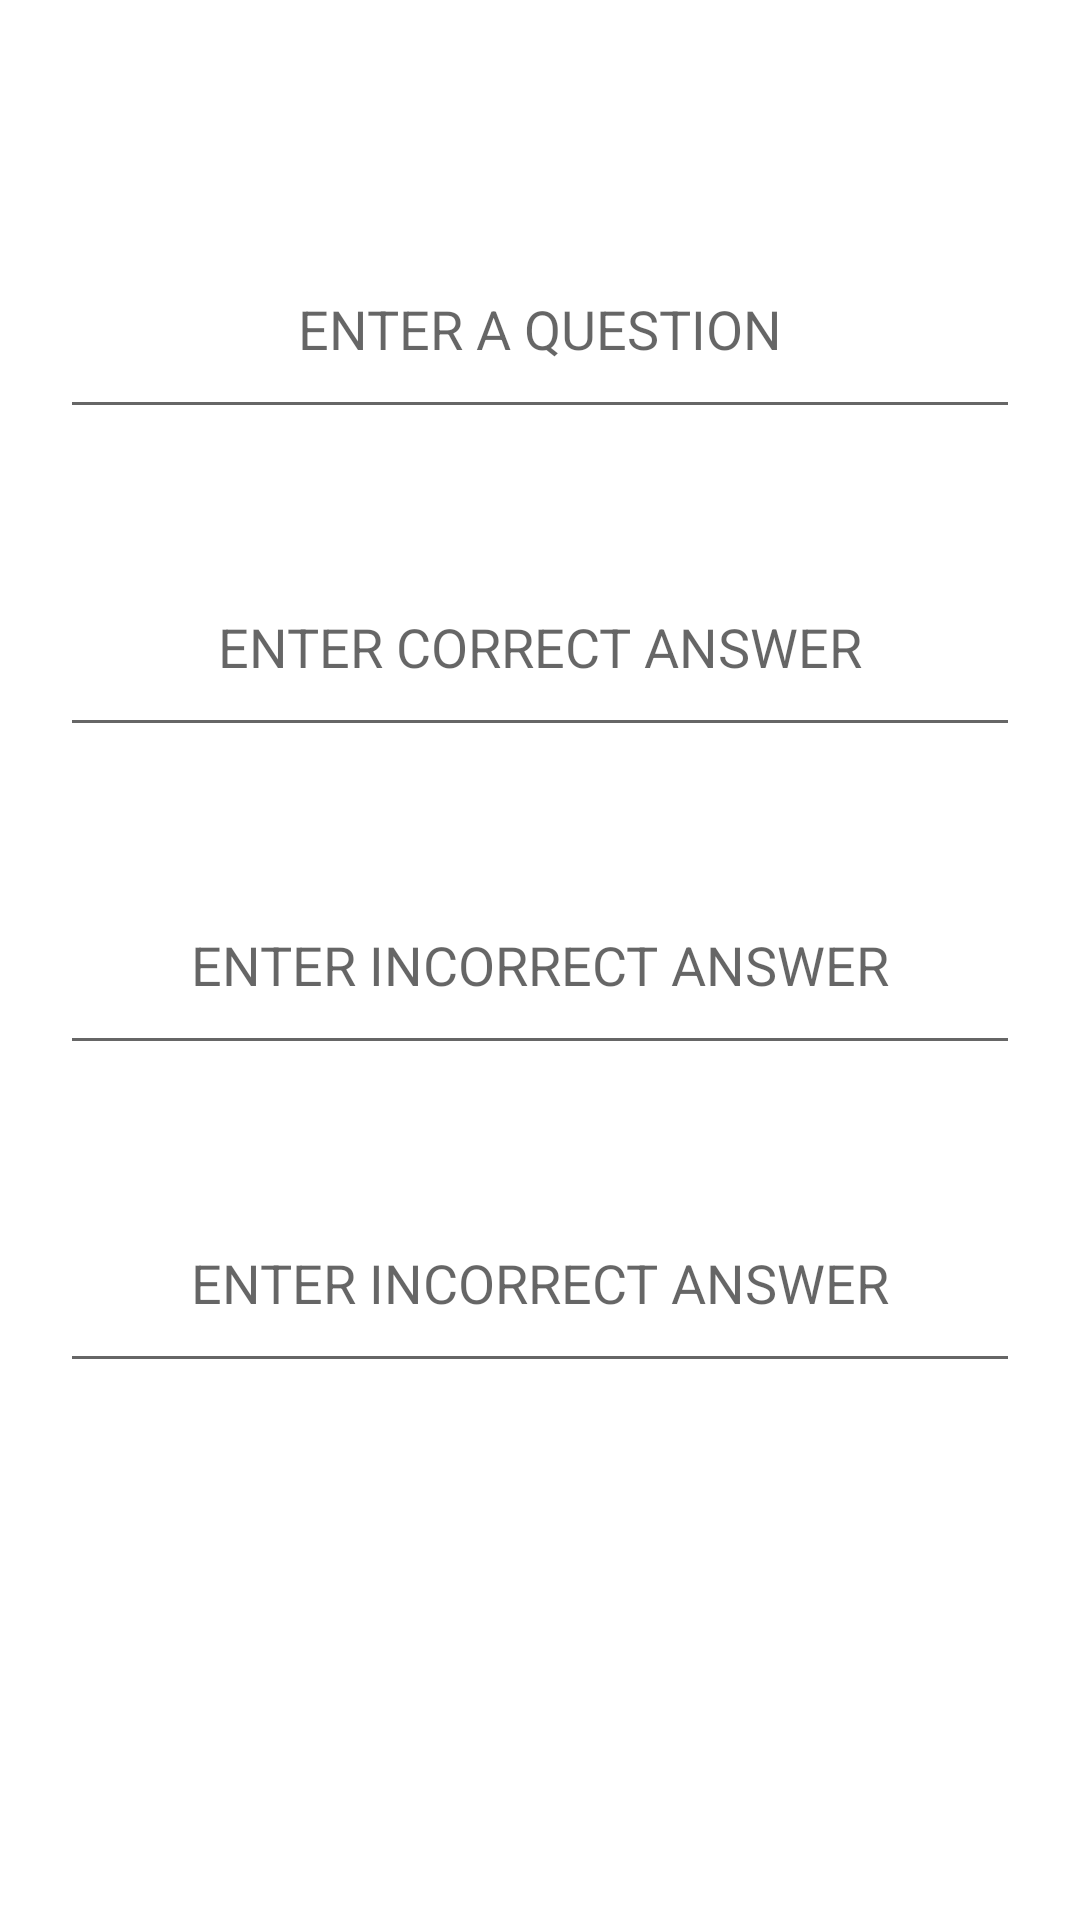

Here is an Android app screen rendered from its layout file. Give the layout XML and the strings, colors and styles it references.
<!-- AndroidManifest.xml: application theme Theme.AndisFlashcardApp -->
<!-- res/layout/activity_add_card.xml -->
<?xml version="1.0" encoding="utf-8"?>
<androidx.constraintlayout.widget.ConstraintLayout xmlns:android="http://schemas.android.com/apk/res/android"
    xmlns:app="http://schemas.android.com/apk/res-auto"
    xmlns:tools="http://schemas.android.com/tools"
    android:layout_width="match_parent"
    android:layout_height="match_parent"
    tools:context=".AddCardActivity">

    <EditText
        android:id="@+id/editQuestion"
        android:layout_width="match_parent"
        android:layout_height="70dp"
        android:layout_margin="20dp"
        android:hint="ENTER A QUESTION"
        android:gravity="center"
        app:layout_constraintBottom_toBottomOf="parent"
        app:layout_constraintHorizontal_bias="0.01"
        app:layout_constraintLeft_toLeftOf="parent"
        app:layout_constraintRight_toRightOf="parent"
        app:layout_constraintTop_toTopOf="parent"
        app:layout_constraintVertical_bias="0.1"/>

    <EditText
        android:id="@+id/editAnswer"
        android:layout_width="match_parent"
        android:layout_height="70dp"
        android:layout_margin="20dp"
        android:hint="ENTER CORRECT ANSWER"
        android:gravity="center"
        app:layout_constraintBottom_toBottomOf="parent"
        app:layout_constraintHorizontal_bias="0.01"
        app:layout_constraintLeft_toLeftOf="parent"
        app:layout_constraintRight_toRightOf="parent"
        app:layout_constraintTop_toTopOf="parent"
        app:layout_constraintVertical_bias="0.3"/>

    <EditText
        android:id="@+id/editAnswer1"
        android:layout_width="match_parent"
        android:layout_height="70dp"
        android:layout_margin="20dp"
        android:hint="ENTER INCORRECT ANSWER"
        android:gravity="center"
        app:layout_constraintBottom_toBottomOf="parent"
        app:layout_constraintHorizontal_bias="0.01"
        app:layout_constraintLeft_toLeftOf="parent"
        app:layout_constraintRight_toRightOf="parent"
        app:layout_constraintTop_toTopOf="parent"
        app:layout_constraintVertical_bias="0.5"/>


    <EditText
        android:id="@+id/editAnswer2"
        android:layout_width="match_parent"
        android:layout_height="70dp"
        android:layout_margin="20dp"
        android:hint="ENTER INCORRECT ANSWER"
        android:gravity="center"
        app:layout_constraintBottom_toBottomOf="parent"
        app:layout_constraintHorizontal_bias="0.01"
        app:layout_constraintLeft_toLeftOf="parent"
        app:layout_constraintRight_toRightOf="parent"
        app:layout_constraintTop_toTopOf="parent"
        app:layout_constraintVertical_bias="0.7"/>
    <ImageView
        android:id="@+id/flashcard_add_cancel"
        android:layout_width="wrap_content"
        android:layout_height="wrap_content"
        android:background="@drawable/ic_outline_cancel_24"
        app:layout_constraintBottom_toBottomOf="parent"
        app:layout_constraintHorizontal_bias="0.999"
        app:layout_constraintLeft_toLeftOf="parent"
        app:layout_constraintRight_toRightOf="parent"
        app:layout_constraintTop_toTopOf="parent"
        app:layout_constraintVertical_bias="0.997"
    />

    <ImageView
        android:id="@+id/flashcard_add"
        android:layout_width="wrap_content"
        android:layout_height="wrap_content"
        android:background="@drawable/ic_baseline_arrow_circle_down_24"
        app:layout_constraintBottom_toBottomOf="parent"
        app:layout_constraintHorizontal_bias="0.001"
        app:layout_constraintLeft_toLeftOf="parent"
        app:layout_constraintRight_toRightOf="parent"
        app:layout_constraintTop_toTopOf="parent"
        app:layout_constraintVertical_bias="0.997"
        />




</androidx.constraintlayout.widget.ConstraintLayout>
<!-- resources referenced by this layout -->
<resources>
  <style name="Theme.AndisFlashcardApp" parent="Theme.MaterialComponents.DayNight.DarkActionBar">
          
          <item name="colorPrimary">@color/purple_500</item>
          <item name="colorPrimaryVariant">@color/purple_700</item>
          <item name="colorOnPrimary">@color/white</item>
          
          <item name="colorSecondary">@color/teal_200</item>
          <item name="colorSecondaryVariant">@color/teal_700</item>
          <item name="colorOnSecondary">@color/black</item>
          
          <item name="android:statusBarColor" tools:targetApi="l">?attr/colorPrimaryVariant</item>
          
      </style>
  <color name="purple_500">#FF6200EE</color>
  <color name="purple_700">#FF3700B3</color>
  <color name="white">#FFFFFFFF</color>
  <color name="teal_200">#FF03DAC5</color>
  <color name="teal_700">#FF018786</color>
  <color name="black">#FF000000</color>
</resources>
